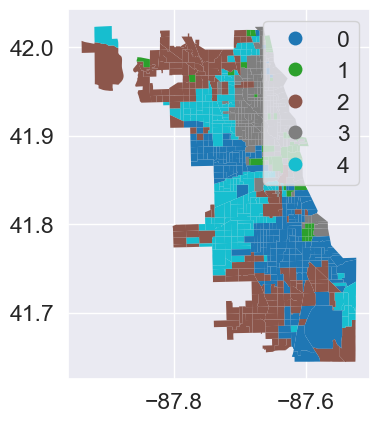

Source data for this figure (header and first rows):
count, mean, std, min, 25%, 50%, 75%, max, var, cluster
211.0, 0.2415, 0.07489, 0.02897, 0.1954, 0.2414, 0.2939, 0.468, ag1, 0
211.0, 0.09254, 0.04745, 0.0, 0.06102, 0.089, 0.114, 0.3978, ag2, 0
211.0, 0.2725, 0.06309, 0.1168, 0.2355, 0.2769, 0.3109, 0.5217, ag3, 0
211.0, 0.2464, 0.0598, 0.111, 0.2105, 0.2452, 0.2818, 0.4255, ag4, 0
211.0, 0.147, 0.07085, 0.02403, 0.1018, 0.1326, 0.1793, 0.4915, ag5, 0
211.0, 0.1681, 0.07719, 0.01189, 0.1123, 0.154, 0.214, 0.4185, less_high_school, 0
211.0, 0.3187, 0.09708, 0.1054, 0.2503, 0.306, 0.3816, 0.6867, high_school, 0
211.0, 0.3305, 0.08293, 0.1237, 0.2747, 0.3287, 0.3905, 0.5627, college, 0
211.0, 0.1826, 0.1109, 0.006094, 0.1052, 0.1528, 0.24, 0.5179, bachelor_higher, 0
211.0, 0.624, 0.1195, 0.2633, 0.5414, 0.6224, 0.7131, 0.8799, below_45000, 0
211.0, 0.2529, 0.08999, 0.06516, 0.1919, 0.2469, 0.2986, 0.5896, 45000_to_100000, 0
211.0, 0.1231, 0.07357, 0.0, 0.06729, 0.1162, 0.168, 0.3597, above_100000, 0
211.0, 0.1576, 0.07652, 0.0, 0.1015, 0.1469, 0.2053, 0.4366, married_couple_family, 0
211.0, 0.3726, 0.1252, 0.03021, 0.2955, 0.3812, 0.4601, 0.66, family_other, 0
211.0, 0.4698, 0.1373, 0.1999, 0.3707, 0.4548, 0.5601, 0.8251, nonfamily, 0
211.0, 0.8525, 0.07884, 0.5227, 0.8048, 0.8622, 0.9116, 0.9935, same_house, 0
211.0, 0.1322, 0.07465, 0.0, 0.07852, 0.1173, 0.1724, 0.4475, moved_same_county, 0
211.0, 0.004681, 0.01146, 0.0, 0.0, 0.0, 0.004532, 0.09865, moved_same_state, 0
211.0, 0.009507, 0.01591, 0.0, 0.0, 0.00229, 0.01201, 0.1032, moved_same_country, 0
211.0, 0.001132, 0.003638, 0.0, 0.0, 0.0, 0.0, 0.02704, moved_from_abroad, 0
211.0, 0.5969, 0.1264, 0.2343, 0.5144, 0.6116, 0.6795, 0.965, car, 0
211.0, 0.2813, 0.1074, 0.01749, 0.2101, 0.2753, 0.3422, 0.6597, pub_trans, 0
211.0, 0.1218, 0.07842, 0.0, 0.06299, 0.112, 0.1607, 0.3963, means_other, 0
211.0, 0.9675, 0.02873, 0.8625, 0.9531, 0.9718, 0.9903, 1.0, one_or_less, 0
211.0, 0.03247, 0.02873, 0.0, 0.009723, 0.02824, 0.04689, 0.1375, more_than_one, 0
211.0, 0.2704, 0.128, 0.0, 0.1872, 0.2528, 0.3364, 0.7296, mgt, 0
211.0, 0.2879, 0.09473, 0.09246, 0.2353, 0.2807, 0.3414, 0.6406, svc, 0
211.0, 0.2254, 0.08217, 0.02418, 0.1769, 0.2147, 0.2726, 0.5344, sls, 0
211.0, 0.04097, 0.04747, 0.0, 0.006332, 0.02878, 0.055, 0.3239, con, 0
211.0, 0.1752, 0.0885, 0.0, 0.1141, 0.1644, 0.2211, 0.5033, prod, 0
211.0, 0.3362, 0.1192, 0.01444, 0.2483, 0.3261, 0.4163, 0.6956, below_pov, 0
211.0, 0.6638, 0.1192, 0.3044, 0.5837, 0.6739, 0.7517, 0.9856, above_pov, 0
211.0, 0.07337, 0.09857, 0.0, 0.01443, 0.03782, 0.09604, 0.7709, white, 0
211.0, 0.8498, 0.1514, 0.1182, 0.795, 0.8956, 0.9584, 1.0, black, 0
211.0, 0.07682, 0.07791, 0.0, 0.02154, 0.05043, 0.1081, 0.3957, race_other, 0
211.0, 0.08407, 0.1095, 0.0, 0.01121, 0.0346, 0.1103, 0.7034, hisp, 0
211.0, 0.9159, 0.1095, 0.2966, 0.8897, 0.9654, 0.9888, 1.0, nhisp, 0
211.0, 0.2943, 0.1373, 0.0, 0.1907, 0.289, 0.3951, 0.7878, owner, 0
211.0, 0.7057, 0.1373, 0.2122, 0.6049, 0.711, 0.8093, 1.0, renter, 0
211.0, 0.2668, 0.1952, 0.008658, 0.1261, 0.2215, 0.3687, 0.9133, single_family, 0
211.0, 0.7283, 0.1955, 0.08672, 0.6311, 0.7766, 0.8714, 0.9913, multi_family, 0
211.0, 0.004882, 0.02957, 0.0, 0.0, 0.0, 0.0, 0.4125, units_other, 0
41.0, 0.122, 0.07398, 0.01602, 0.05861, 0.114, 0.1829, 0.3013, ag1, 1
41.0, 0.2421, 0.1874, 0.03254, 0.09973, 0.168, 0.3665, 0.8031, ag2, 1
41.0, 0.3598, 0.1434, 0.06055, 0.2761, 0.3419, 0.4493, 0.6663, ag3, 1
41.0, 0.1703, 0.06574, 0.0427, 0.1281, 0.1594, 0.2095, 0.3356, ag4, 1
41.0, 0.1058, 0.05734, 0.02274, 0.06273, 0.09204, 0.1411, 0.2442, ag5, 1
41.0, 0.0658, 0.06554, 0.0, 0.01415, 0.03951, 0.1165, 0.2684, less_high_school, 1
41.0, 0.09992, 0.08569, 0.0, 0.03052, 0.06803, 0.1501, 0.2973, high_school, 1
41.0, 0.1454, 0.07834, 0.02135, 0.07869, 0.1408, 0.2108, 0.3219, college, 1
41.0, 0.6889, 0.1999, 0.3277, 0.5218, 0.7492, 0.8784, 0.943, bachelor_higher, 1
41.0, 0.3447, 0.1694, 0.1183, 0.199, 0.3131, 0.4848, 0.7332, below_45000, 1
41.0, 0.2594, 0.0952, 0.05102, 0.2067, 0.2597, 0.3092, 0.4782, 45000_to_100000, 1
41.0, 0.3959, 0.2054, 0.04173, 0.2282, 0.3441, 0.5722, 0.762, above_100000, 1
41.0, 0.2863, 0.1085, 0.05819, 0.2139, 0.3116, 0.3419, 0.551, married_couple_family, 1
41.0, 0.1055, 0.08927, 0.0, 0.03869, 0.06068, 0.1401, 0.3436, family_other, 1
41.0, 0.6082, 0.1316, 0.3627, 0.4817, 0.6062, 0.7112, 0.8352, nonfamily, 1
41.0, 0.7072, 0.09604, 0.4728, 0.6455, 0.7108, 0.768, 0.8685, same_house, 1
41.0, 0.1336, 0.05026, 0.02682, 0.1012, 0.1375, 0.1649, 0.2238, moved_same_county, 1
41.0, 0.02558, 0.02585, 0.0, 0.006322, 0.01576, 0.04192, 0.1028, moved_same_state, 1
... 150 more rows
